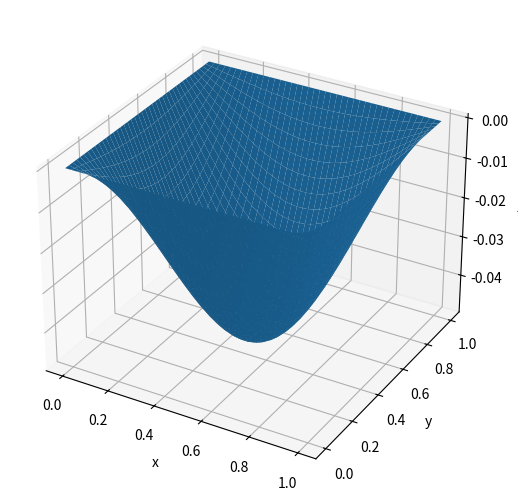

The matplotlib source for this figure:
#!/usr/bin/python3
import scipy.sparse as sp
import scipy.sparse.linalg as spl
from mpl_toolkits.mplot3d import Axes3D
import matplotlib.pyplot as plt
import numpy as np

# Grid setup
m = 40
mm = m*m
h = 1/(m+1)

# Generate the centered difference differentiation matrix for the Laplacian
hfac = 1/(h*h)
cen = np.ones(mm)*(4*hfac)
hor = np.ones(mm-1)*(-hfac)
ver = np.ones(m*(m-1))*(-hfac)
for i in range(m-1):
    hor[(i+1)*m-1] = 0
D2 = sp.diags([cen, hor, hor, ver, ver], [0, 1, -1, m, -m])

# Calculate eigenvalues and eigenvectors
vals, vecs = spl.eigs(D2, k=8, which='SM')
print("Eigenvalues:")
print(vals)

# Assemble an eigenvector in a grid
uu = np.zeros((m+2, m+2))
for i in range(m):
    for j in range(m):
        uu[i+1, j+1] = vecs[i+m*j, 0].real

# Plot the eigenvector
xa = np.linspace(0, 1, m+2)
mgx, mgy = np.meshgrid(xa, xa)
fig = plt.figure()
ax = Axes3D(fig, auto_add_to_figure=False)
fig.add_axes(ax)
ax.plot_surface(mgx, mgy, uu, rstride=1, cstride=1, linewidth=0)
ax.set_xlabel('x')
ax.set_ylabel('y')
ax.set_zlabel('z')
plt.show()
